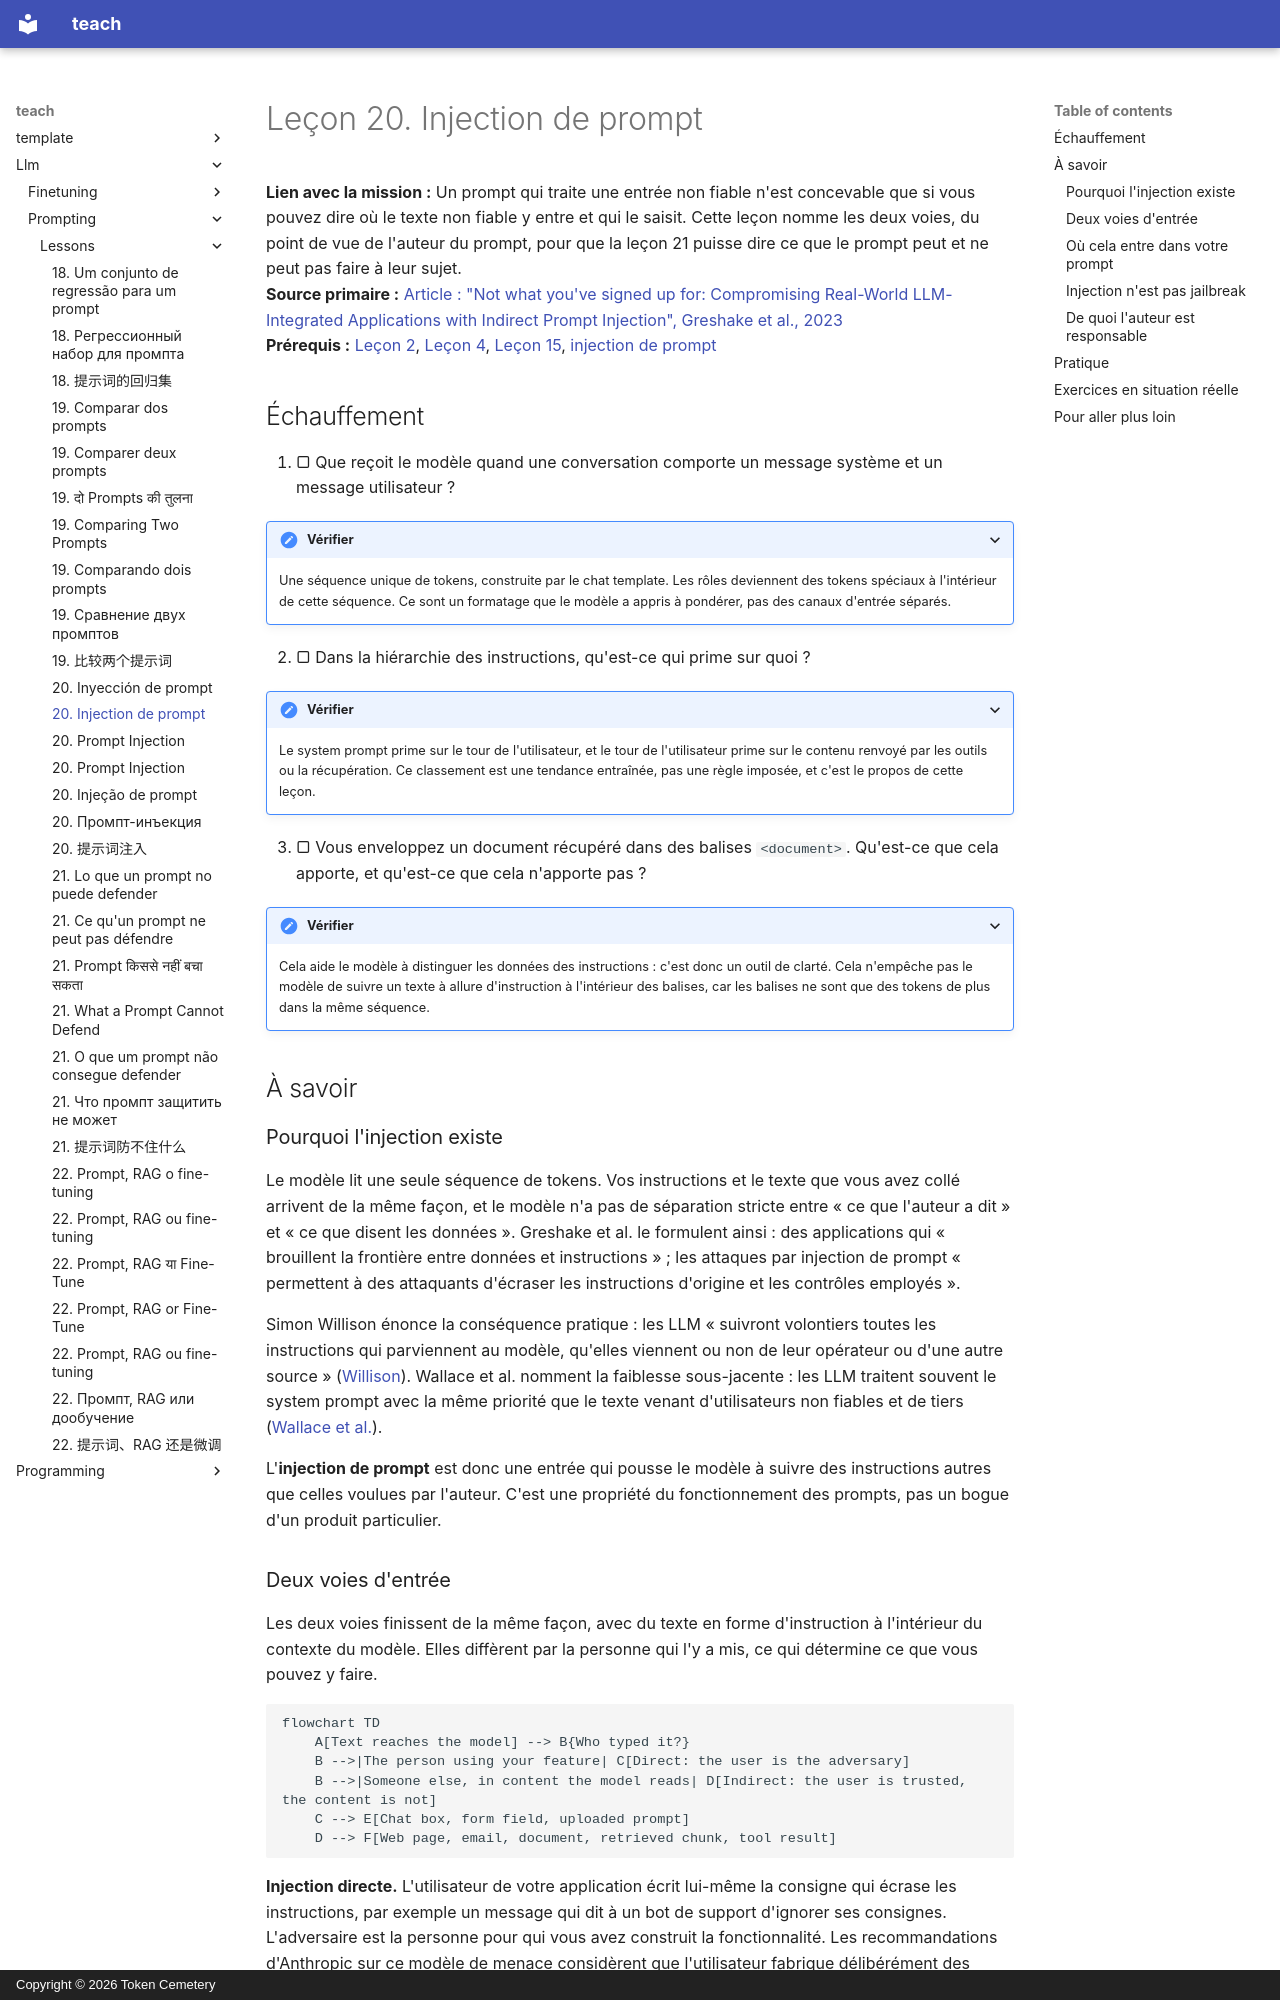

repository: TokenCemetery/teach · page: llm/prompting/lessons/0020-prompt-injection.fr/index.html · generator: mkdocs · copyright: Copyright © 2026 Token Cemetery

---
title: "20. Injection de prompt"
description: "Comment du texte présent dans l'entrée peut écraser les instructions de l'auteur, directement ou caché dans un contenu que le modèle lit"
type: lesson
---

# Leçon 20. Injection de prompt

**Lien avec la mission :** Un prompt qui traite une entrée non fiable n'est concevable que si vous pouvez dire où le texte non fiable y entre et qui le saisit. Cette leçon nomme les deux voies, du point de vue de l'auteur du prompt, pour que la leçon 21 puisse dire ce que le prompt peut et ne peut pas faire à leur sujet.
**Source primaire :** [Article : "Not what you've signed up for: Compromising Real-World LLM-Integrated Applications with Indirect Prompt Injection", Greshake et al., 2023](https://arxiv.org/abs/2302.12173)
**Prérequis :** [Leçon 2](0002-system-prompts-and-roles.md), [Leçon 4](0004-structure-and-delimiters.md), [Leçon 15](0015-prompt-templates.md), [injection de prompt](../GLOSSARY.md)

## Échauffement

1. ▢ Que reçoit le modèle quand une conversation comporte un message système et un message utilisateur ?

<details markdown="1"><summary>Vérifier</summary>

Une séquence unique de tokens, construite par le chat template. Les rôles deviennent des tokens spéciaux à l'intérieur de cette séquence. Ce sont un formatage que le modèle a appris à pondérer, pas des canaux d'entrée séparés.

</details>

2. ▢ Dans la hiérarchie des instructions, qu'est-ce qui prime sur quoi ?

<details markdown="1"><summary>Vérifier</summary>

Le system prompt prime sur le tour de l'utilisateur, et le tour de l'utilisateur prime sur le contenu renvoyé par les outils ou la récupération. Ce classement est une tendance entraînée, pas une règle imposée, et c'est le propos de cette leçon.

</details>

3. ▢ Vous enveloppez un document récupéré dans des balises `<document>`. Qu'est-ce que cela apporte, et qu'est-ce que cela n'apporte pas ?

<details markdown="1"><summary>Vérifier</summary>

Cela aide le modèle à distinguer les données des instructions : c'est donc un outil de clarté. Cela n'empêche pas le modèle de suivre un texte à allure d'instruction à l'intérieur des balises, car les balises ne sont que des tokens de plus dans la même séquence.

</details>

## À savoir

### Pourquoi l'injection existe

Le modèle lit une seule séquence de tokens. Vos instructions et le texte que vous avez collé arrivent de la même façon, et le modèle n'a pas de séparation stricte entre « ce que l'auteur a dit » et « ce que disent les données ». Greshake et al. le formulent ainsi : des applications qui « brouillent la frontière entre données et instructions » ; les attaques par injection de prompt « permettent à des attaquants d'écraser les instructions d'origine et les contrôles employés ».

Simon Willison énonce la conséquence pratique : les LLM « suivront volontiers toutes les instructions qui parviennent au modèle, qu'elles viennent ou non de leur opérateur ou d'une autre source » ([Willison](https://simonwillison.net/2025/Jun/16/the-lethal-trifecta/)). Wallace et al. nomment la faiblesse sous-jacente : les LLM traitent souvent le system prompt avec la même priorité que le texte venant d'utilisateurs non fiables et de tiers ([Wallace et al.](https://arxiv.org/abs/2404.13208)).

L'**injection de prompt** est donc une entrée qui pousse le modèle à suivre des instructions autres que celles voulues par l'auteur. C'est une propriété du fonctionnement des prompts, pas un bogue d'un produit particulier.
